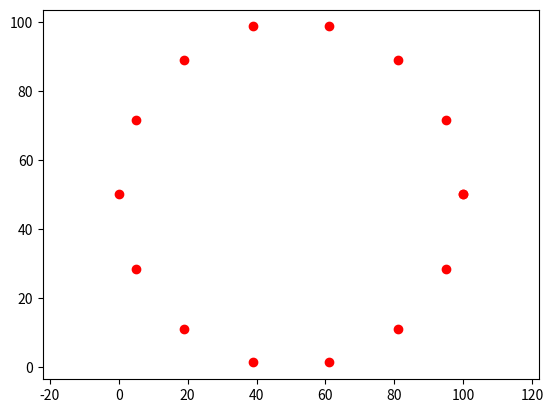
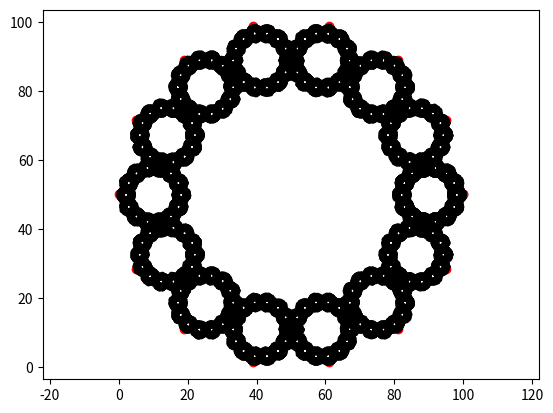

Python code for these plots, in order:
import matplotlib.pyplot as plt
import random
import numpy as np

plt.ion()

def mid_point(a, b, c, d, r):
    """
        Divides the line segment between the 2 points
        (a,b) and (c,d) by the ratio r

        returns the coordinates of the mid point
    """

    x = a + r * (c-a)
    y = b + r * (d-b)

    return x,y


triangle = True
square = False
cir = True

if triangle:
    
    anchors_x = [0, 100, 50]
    anchors_y = [0, 0, 70]

if square:

    anchors_x = [0, 100, 100, 0, 50, 150]
    anchors_y = [0, 0, 100, 100, 150, 150]

if cir:

    nump = 15
    th = np.linspace(0, 2*np.pi, nump)
    anchors_x = 50 + 50 * np.cos(th)
    anchors_y = 50 + 50 * np.sin(th)

plt.figure()
plt.scatter(anchors_x, anchors_y, marker='o', color='r')
plt.axis('equal')

plt.figure()
plt.scatter(anchors_x, anchors_y, marker='o', color='r')
plt.axis('equal')

current_x = 0
current_y = 0

num_loops = 100000
hx = [None] * num_loops
hy = [None] * num_loops

for k in range (0,num_loops):

    i = random.randint(0,len(anchors_x)-1)
    new_x, new_y = mid_point(current_x, current_y, anchors_x[i], anchors_y[i], 0.8)

    #plt.scatter(new_x, new_y, marker='.', color='k')

    current_x = new_x
    current_y = new_y
    
    hx[k] = current_x
    hy[k] = current_y

plt.scatter(hx, hy, marker = '.', color='k')

